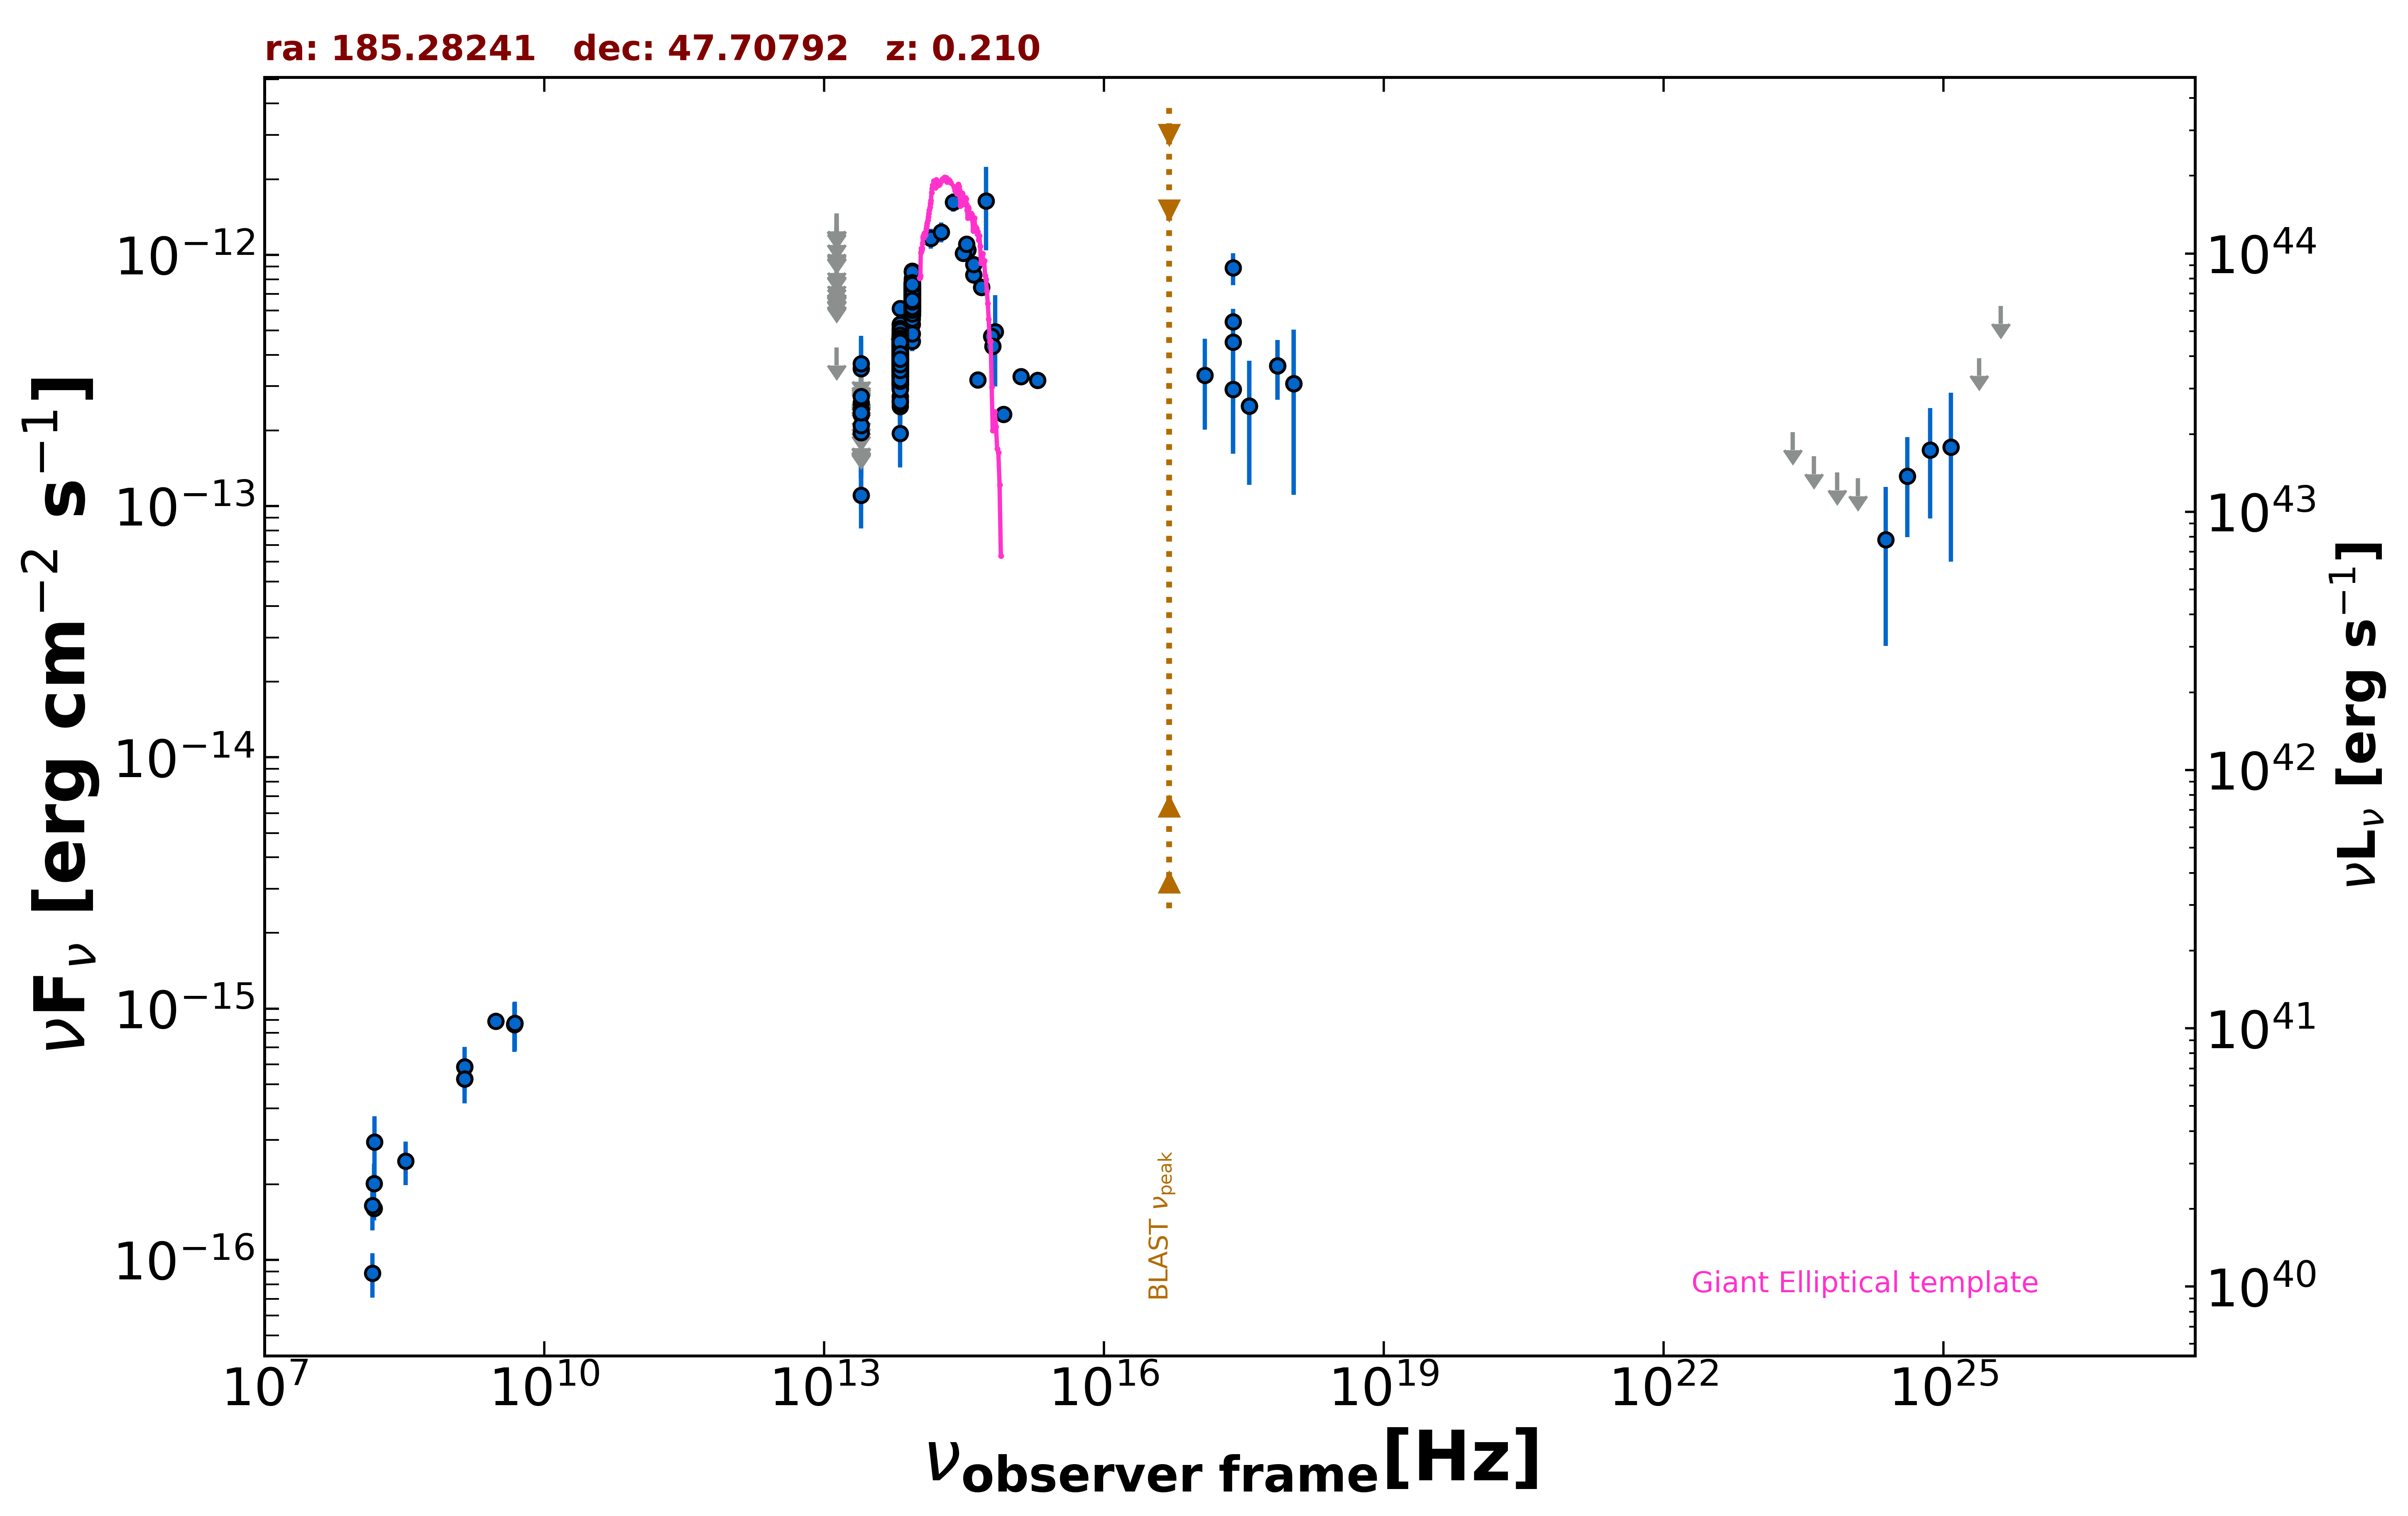

The data file committed next to this chart (first rows):
freq., flux, err_flux, MJD_start, MJD_end, flag, catalog, reference
1.400e+09, 5.251e-16, 2.500e-18, 55000, 55000, , FIRST, White et al. 1997  ApJ  475 479
1.400e+09, 5.866e-16, 1.820e-17, 55000, 55000, , NVSS, Condon et al. 1998  AJ  115  1693
3.000e+09, 8.898e-16, 2.580e-17, 55000, 55000, , VLASSQL, Gordon et al. 2021  ApJS  255  30
2.418e+17, 8.869e-13, 1.291e-13, 55000, 55000, , RASS, Boller et al. 2016  A&A  103  1
2.418e+17, 4.489e-13, 3.175e-14, 55000, 55000, , WGACAT, White et al. 2000  VizieR  IX/31/wgacat
2.418e+17, 5.427e-13, 6.660e-14, 55000, 55000, , WGACAT, White et al. 2000  VizieR  IX/31/wgacat
2.418e+17, 2.912e-13, 1.297e-13, 58754, 58754, , 1OUSX, Giommi et al. in preparation
1.209e+17, 3.320e-13, 1.307e-13, 58754, 58754, , 1OUSX, Giommi et al. in preparation
3.627e+17, 2.504e-13, 1.288e-13, 58754, 58754, , 1OUSX, Giommi et al. in preparation
7.253e+17, 3.622e-13, 9.690e-14, 58754, 58754, , 1OUSX, Giommi et al. in preparation
1.088e+18, 3.076e-13, 1.968e-13, 58754, 58754, , 1OUSX, Giommi et al. in preparation
1.440e+08, 8.842e-17, 1.770e-17, 55000, 55000, , LoTSS, Shimwell et al. 2019  A&A  622  A1
1.500e+08, 1.600e-16, 1.675e-17, 55000, 55000, , TGSS150, Intema et al. 2017  A&A  598  A781
4.800e+09, 8.640e-16, 1.920e-16, 55000, 55000, , GB6, Gregory et al. 1996  ApJS  103  427
1.389e+14, 1.163e-12, 1.050e-13, 55000, 55000, , 2MASS, Skrutskie et al. 2006  AJ  131  1163
1.804e+14, 1.232e-12, 1.135e-13, 55000, 55000, , 2MASS, Skrutskie et al. 2006  AJ  131  1163
2.427e+14, 1.620e-12, 1.345e-13, 55000, 55000, , 2MASS, Skrutskie et al. 2006  AJ  131  1163
8.817e+13, 6.449e-13, 2.850e-15, 55000, 55000, , UNWISE, Schlafly et al. 2019  ApJS  240  30
6.517e+13, 3.718e-13, 3.500e-15, 55000, 55000, , UNWISE, Schlafly et al. 2019  ApJS  240  30
8.817e+13, 6.881e-13, 1.650e-14, 55000, 55000, , WISE, Wright et al. 2010  AJ  140  1868
6.517e+13, 3.808e-13, 1.155e-14, 55000, 55000, , WISE, Wright et al. 2010  AJ  140  1868
2.498e+13, 1.104e-13, 2.892e-14, 55000, 55000, , WISE, Wright et al. 2010  AJ  140  1868
1.363e+13, 4.281e-13, 0.000e+00, 55000, 55000, UL, WISE, Wright et al. 2010  AJ  140  1868
8.817e+13, 6.375e-13, 3.345e-14, 57165, 57165, , NEOWISE, Mainzer et al. 2014  ApJ  792  30
6.517e+13, 4.478e-13, 4.335e-14, 57165, 57165, , NEOWISE, Mainzer et al. 2014  ApJ  792  30
8.817e+13, 6.919e-13, 3.125e-14, 57165, 57165, , NEOWISE, Mainzer et al. 2014  ApJ  792  30
6.517e+13, 3.476e-13, 4.075e-14, 57165, 57165, , NEOWISE, Mainzer et al. 2014  ApJ  792  30
8.817e+13, 7.003e-13, 3.485e-14, 57165, 57165, , NEOWISE, Mainzer et al. 2014  ApJ  792  30
6.517e+13, 3.893e-13, 3.375e-14, 57165, 57165, , NEOWISE, Mainzer et al. 2014  ApJ  792  30
8.817e+13, 6.774e-13, 2.870e-14, 57165, 57165, , NEOWISE, Mainzer et al. 2014  ApJ  792  30
6.517e+13, 3.316e-13, 4.040e-14, 57165, 57165, , NEOWISE, Mainzer et al. 2014  ApJ  792  30
8.817e+13, 6.099e-13, 3.370e-14, 57169, 57169, , NEOWISE, Mainzer et al. 2014  ApJ  792  30
6.517e+13, 3.643e-13, 3.595e-14, 57169, 57169, , NEOWISE, Mainzer et al. 2014  ApJ  792  30
8.817e+13, 6.499e-13, 2.875e-14, 57165, 57165, , NEOWISE, Mainzer et al. 2014  ApJ  792  30
6.517e+13, 5.305e-13, 5.480e-14, 57165, 57165, , NEOWISE, Mainzer et al. 2014  ApJ  792  30
8.817e+13, 7.306e-13, 3.435e-14, 57164, 57164, , NEOWISE, Mainzer et al. 2014  ApJ  792  30
6.517e+13, 4.190e-13, 3.630e-14, 57164, 57164, , NEOWISE, Mainzer et al. 2014  ApJ  792  30
8.817e+13, 7.152e-13, 2.965e-14, 57165, 57165, , NEOWISE, Mainzer et al. 2014  ApJ  792  30
6.517e+13, 3.797e-13, 3.855e-14, 57165, 57165, , NEOWISE, Mainzer et al. 2014  ApJ  792  30
8.817e+13, 6.529e-13, 3.370e-14, 57165, 57165, , NEOWISE, Mainzer et al. 2014  ApJ  792  30
6.517e+13, 3.095e-13, 3.600e-14, 57165, 57165, , NEOWISE, Mainzer et al. 2014  ApJ  792  30
8.817e+13, 6.547e-13, 3.075e-14, 57165, 57165, , NEOWISE, Mainzer et al. 2014  ApJ  792  30
6.517e+13, 3.808e-13, 3.585e-14, 57165, 57165, , NEOWISE, Mainzer et al. 2014  ApJ  792  30
8.817e+13, 6.718e-13, 3.030e-14, 57165, 57165, , NEOWISE, Mainzer et al. 2014  ApJ  792  30
6.517e+13, 4.824e-13, 4.230e-14, 57165, 57165, , NEOWISE, Mainzer et al. 2014  ApJ  792  30
8.817e+13, 6.535e-13, 3.130e-14, 57165, 57165, , NEOWISE, Mainzer et al. 2014  ApJ  792  30
6.517e+13, 3.319e-13, 3.675e-14, 57165, 57165, , NEOWISE, Mainzer et al. 2014  ApJ  792  30
8.817e+13, 6.392e-13, 2.825e-14, 57169, 57169, , NEOWISE, Mainzer et al. 2014  ApJ  792  30
6.517e+13, 3.387e-13, 3.940e-14, 57169, 57169, , NEOWISE, Mainzer et al. 2014  ApJ  792  30
8.817e+13, 4.525e-13, 3.880e-14, 57725, 57725, , NEOWISE, Mainzer et al. 2014  ApJ  792  30
6.517e+13, 3.173e-13, 8.515e-14, 57725, 57725, , NEOWISE, Mainzer et al. 2014  ApJ  792  30
8.817e+13, 5.889e-13, 3.040e-14, 57724, 57724, , NEOWISE, Mainzer et al. 2014  ApJ  792  30
6.517e+13, 3.846e-13, 4.795e-14, 57724, 57724, , NEOWISE, Mainzer et al. 2014  ApJ  792  30
8.817e+13, 6.669e-13, 3.320e-14, 57724, 57724, , NEOWISE, Mainzer et al. 2014  ApJ  792  30
6.517e+13, 3.850e-13, 3.800e-14, 57724, 57724, , NEOWISE, Mainzer et al. 2014  ApJ  792  30
8.817e+13, 6.481e-13, 3.105e-14, 57725, 57725, , NEOWISE, Mainzer et al. 2014  ApJ  792  30
6.517e+13, 3.011e-13, 4.175e-14, 57725, 57725, , NEOWISE, Mainzer et al. 2014  ApJ  792  30
8.817e+13, 6.334e-13, 3.270e-14, 57725, 57725, , NEOWISE, Mainzer et al. 2014  ApJ  792  30
6.517e+13, 3.310e-13, 5.975e-14, 57725, 57725, , NEOWISE, Mainzer et al. 2014  ApJ  792  30
8.817e+13, 5.982e-13, 2.975e-14, 57725, 57725, , NEOWISE, Mainzer et al. 2014  ApJ  792  30
... 798 more rows
